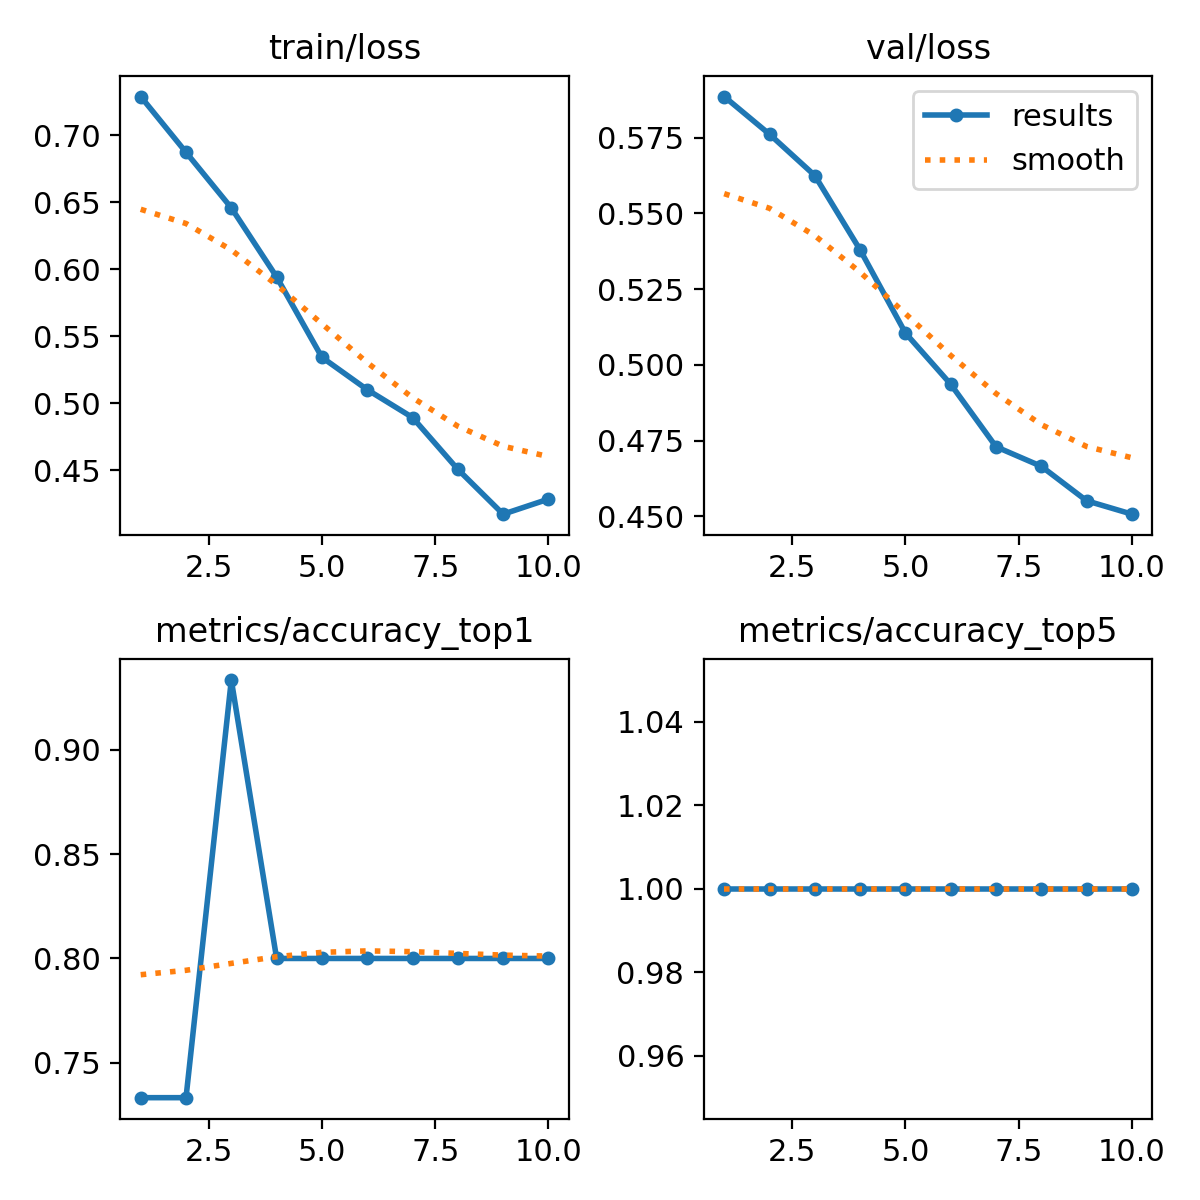

Data behind this chart, as committed beside it:
epoch, time, train/loss, metrics/accuracy_top1, metrics/accuracy_top5, val/loss, lr/pg0, lr/pg1, lr/pg2
1, 9.308, 0.7289, 0.7333, 1, 0.5885, 1.428e-05, 1.428e-05, 1.428e-05
2, 17.68, 0.6873, 0.7333, 1, 0.5761, 3.21657e-05, 3.21657e-05, 3.21657e-05
3, 25.91, 0.6458, 0.9333, 1, 0.5625, 4.58102e-05, 4.58102e-05, 4.58102e-05
4, 34.01, 0.5943, 0.8, 1, 0.5379, 5.52136e-05, 5.52136e-05, 5.52136e-05
5, 42.13, 0.5344, 0.8, 1, 0.5105, 6.03758e-05, 6.03758e-05, 6.03758e-05
6, 50.15, 0.5102, 0.8, 1, 0.4936, 6.12969e-05, 6.12969e-05, 6.12969e-05
7, 58.3, 0.4895, 0.8, 1, 0.4729, 5.79768e-05, 5.79768e-05, 5.79768e-05
8, 66.32, 0.4508, 0.8, 1, 0.4665, 5.04155e-05, 5.04155e-05, 5.04155e-05
9, 74.41, 0.4174, 0.8, 1, 0.4551, 3.86131e-05, 3.86131e-05, 3.86131e-05
10, 82.4, 0.4286, 0.8, 1, 0.4507, 2.25695e-05, 2.25695e-05, 2.25695e-05
